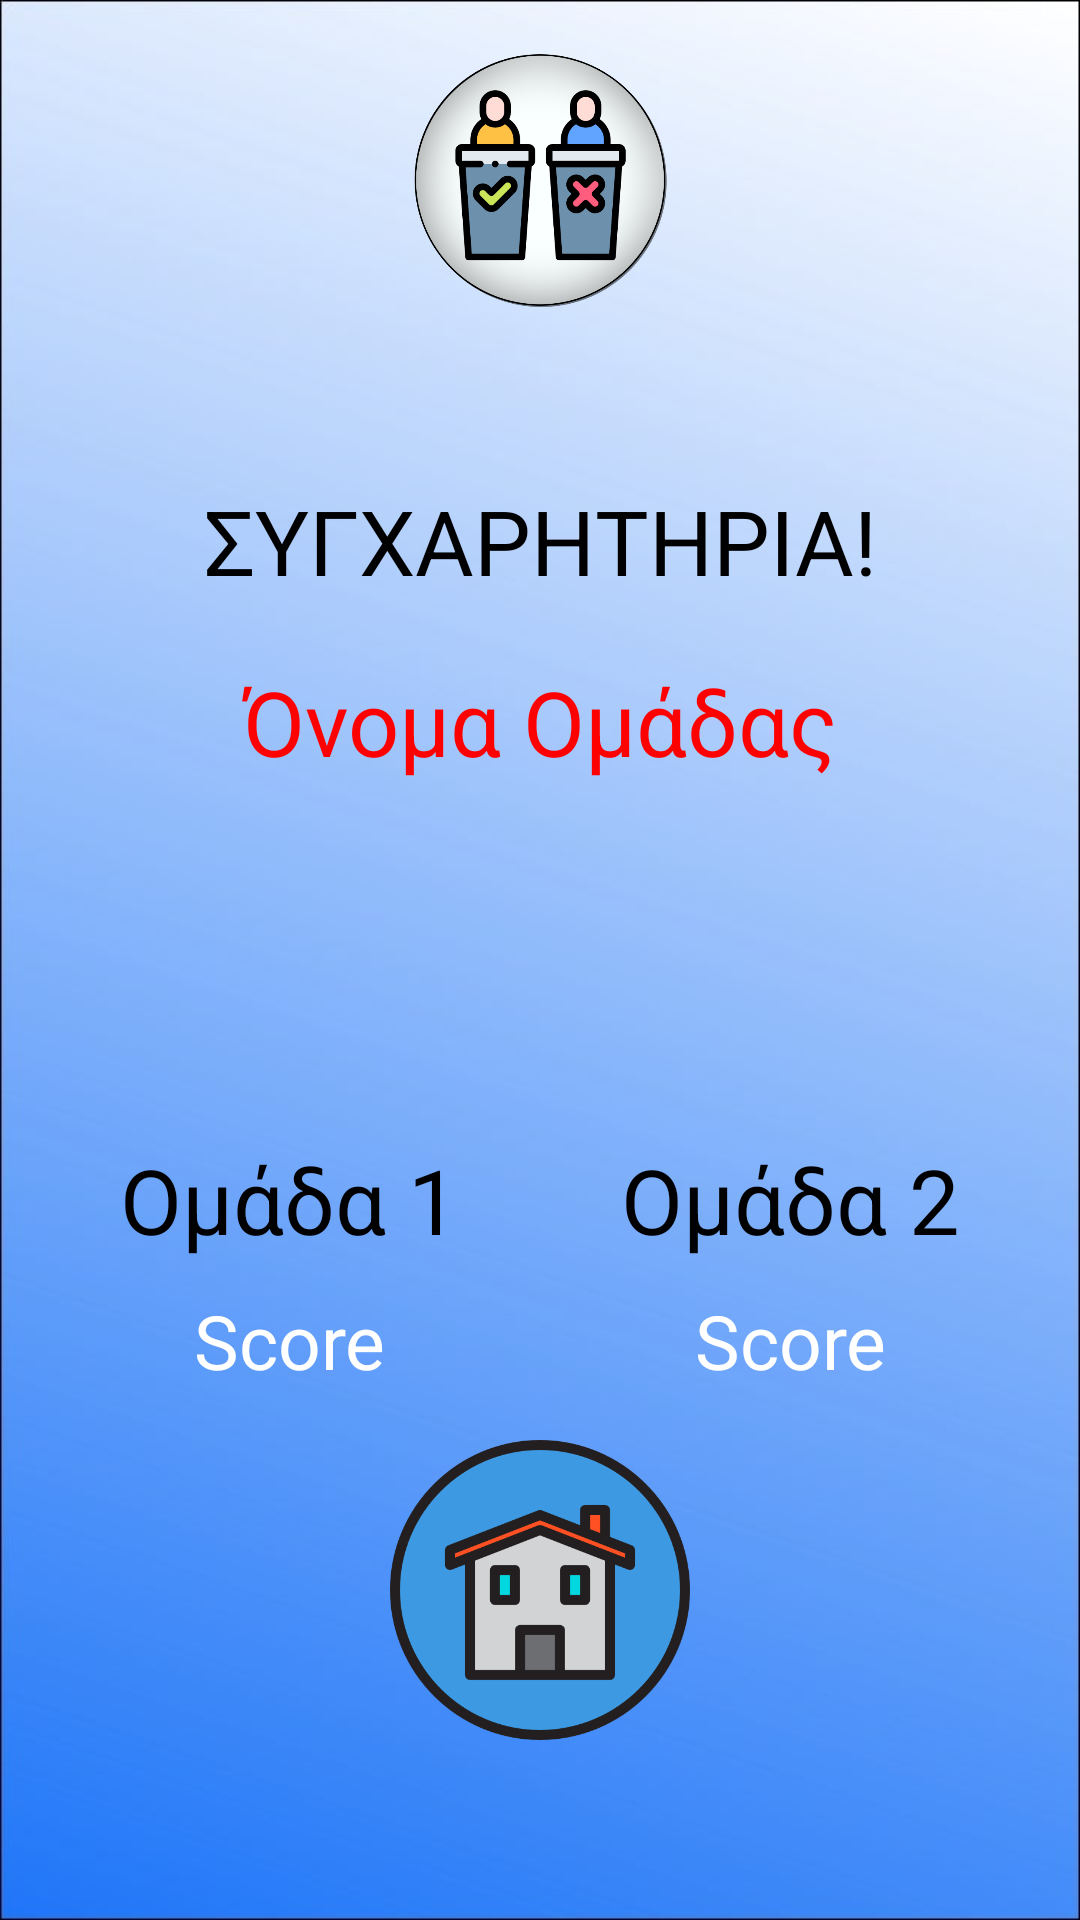

This screen was rendered from an Android layout file. Write that file and the resources it references.
<!-- AndroidManifest.xml: application theme AppTheme -->
<!-- res/layout/activity_winner__page.xml -->
<?xml version="1.0" encoding="utf-8"?>
<androidx.constraintlayout.widget.ConstraintLayout xmlns:android="http://schemas.android.com/apk/res/android"
    xmlns:app="http://schemas.android.com/apk/res-auto"
    xmlns:tools="http://schemas.android.com/tools"
    android:layout_width="match_parent"
    android:layout_height="match_parent"
    android:background="@drawable/background_common"
    tools:context=".Winner_Page">

    <ImageView
        android:id="@+id/logo"
        android:layout_width="100dp"
        android:layout_height="100dp"
        android:layout_marginTop="10dp"
        app:layout_constraintEnd_toEndOf="parent"
        app:layout_constraintHorizontal_bias="0.5"
        app:layout_constraintStart_toStartOf="parent"
        app:layout_constraintTop_toTopOf="parent"
        app:srcCompat="@drawable/logo_no_words" />

    <Button
        android:id="@+id/homepage"
        android:layout_width="100dp"
        android:layout_height="100dp"
        android:layout_marginBottom="60dp"
        android:background="@drawable/homepage5"
        app:layout_constraintBottom_toBottomOf="parent"
        app:layout_constraintEnd_toEndOf="parent"
        app:layout_constraintHorizontal_bias="0.5"
        app:layout_constraintStart_toStartOf="parent" />

    <TextView
        android:id="@+id/Congratulations_Text"
        android:layout_width="wrap_content"
        android:layout_height="wrap_content"
        android:layout_marginTop="50dp"
        android:text="ΣΥΓΧΑΡΗΤΗΡΙΑ!"
        android:textColor="#000000"
        android:textSize="30dp"
        app:layout_constraintEnd_toEndOf="parent"
        app:layout_constraintHorizontal_bias="0.5"
        app:layout_constraintStart_toStartOf="parent"
        app:layout_constraintTop_toBottomOf="@+id/logo" />

    <TextView
        android:id="@+id/WinnerTeam_text"
        android:layout_width="wrap_content"
        android:layout_height="wrap_content"
        android:layout_marginTop="20dp"
        android:text="Όνομα Ομάδας"
        android:textColor="#FF0000"
        android:textSize="30dp"
        app:layout_constraintEnd_toEndOf="parent"
        app:layout_constraintHorizontal_bias="0.5"
        app:layout_constraintStart_toStartOf="parent"
        app:layout_constraintTop_toBottomOf="@+id/Congratulations_Text" />

    <ImageView
        android:id="@+id/imageView"
        android:layout_width="60dp"
        android:layout_height="60dp"
        android:rotation="30"
        app:layout_constraintStart_toEndOf="@+id/WinnerTeam_text"
        app:layout_constraintTop_toBottomOf="@+id/Congratulations_Text"
        app:srcCompat="@drawable/crown" />

    <ImageView
        android:id="@+id/imageView2"
        android:layout_width="200dp"
        android:layout_height="200dp"
        app:layout_constraintBottom_toBottomOf="parent"
        app:layout_constraintEnd_toEndOf="parent"
        app:layout_constraintHorizontal_bias="0.5"
        app:layout_constraintStart_toStartOf="parent"
        app:layout_constraintTop_toTopOf="parent"
        app:srcCompat="@drawable/fireworks" />

    <TextView
        android:id="@+id/Team1_text"
        android:layout_width="wrap_content"
        android:layout_height="wrap_content"
        android:layout_marginStart="40dp"
        android:layout_marginBottom="60dp"
        android:text="Ομάδα 1"
        android:textColor="#000000"
        android:textSize="30dp"
        app:layout_constraintBottom_toTopOf="@+id/homepage"
        app:layout_constraintStart_toStartOf="parent" />

    <TextView
        android:id="@+id/Team2_text"
        android:layout_width="wrap_content"
        android:layout_height="wrap_content"
        android:layout_marginEnd="40dp"
        android:layout_marginBottom="60dp"
        android:text="Ομάδα 2"
        android:textColor="#000000"
        android:textSize="30dp"
        app:layout_constraintBottom_toTopOf="@+id/homepage"
        app:layout_constraintEnd_toEndOf="parent" />

    <TextView
        android:id="@+id/Score_Team1"
        android:layout_width="wrap_content"
        android:layout_height="wrap_content"
        android:layout_marginTop="10dp"
        android:text="Score"
        android:textColor="#FFFFFF"
        android:textSize="25dp"
        app:layout_constraintEnd_toEndOf="@id/Team1_text"
        app:layout_constraintHorizontal_bias="0.5"
        app:layout_constraintStart_toStartOf="@id/Team1_text"
        app:layout_constraintTop_toBottomOf="@+id/Team1_text" />

    <TextView
        android:id="@+id/Score_Team2"
        android:layout_width="wrap_content"
        android:layout_height="wrap_content"
        android:layout_marginTop="10dp"
        android:text="Score"
        android:textColor="#FFFFFF"
        android:textSize="25dp"
        app:layout_constraintEnd_toEndOf="@id/Team2_text"
        app:layout_constraintHorizontal_bias="0.5"
        app:layout_constraintStart_toStartOf="@id/Team2_text"
        app:layout_constraintTop_toBottomOf="@+id/Team2_text" />

</androidx.constraintlayout.widget.ConstraintLayout>
<!-- resources referenced by this layout -->
<resources>
  <!-- drawable background_common: jpg bitmap (drawable, 19979 bytes) -->
  <!-- drawable homepage5: png bitmap (drawable, 28043 bytes) -->
  <!-- drawable logo_no_words: png bitmap (drawable, 85216 bytes) -->
  <style name="AppTheme" parent="Theme.AppCompat.Light.DarkActionBar">
          
          <item name="colorPrimary">@color/colorPrimary</item>
          <item name="colorPrimaryDark">@color/colorPrimaryDark</item>
          <item name="colorAccent">@color/colorAccent</item>
      </style>
  <!-- not gathered from this repository: default colours our renderer supplied (Android Studio template values) -->
  <color name="colorPrimary">#FF6200EE</color>
  <color name="colorPrimaryDark">#FF3700B3</color>
  <color name="colorAccent">#FF03DAC5</color>
</resources>
